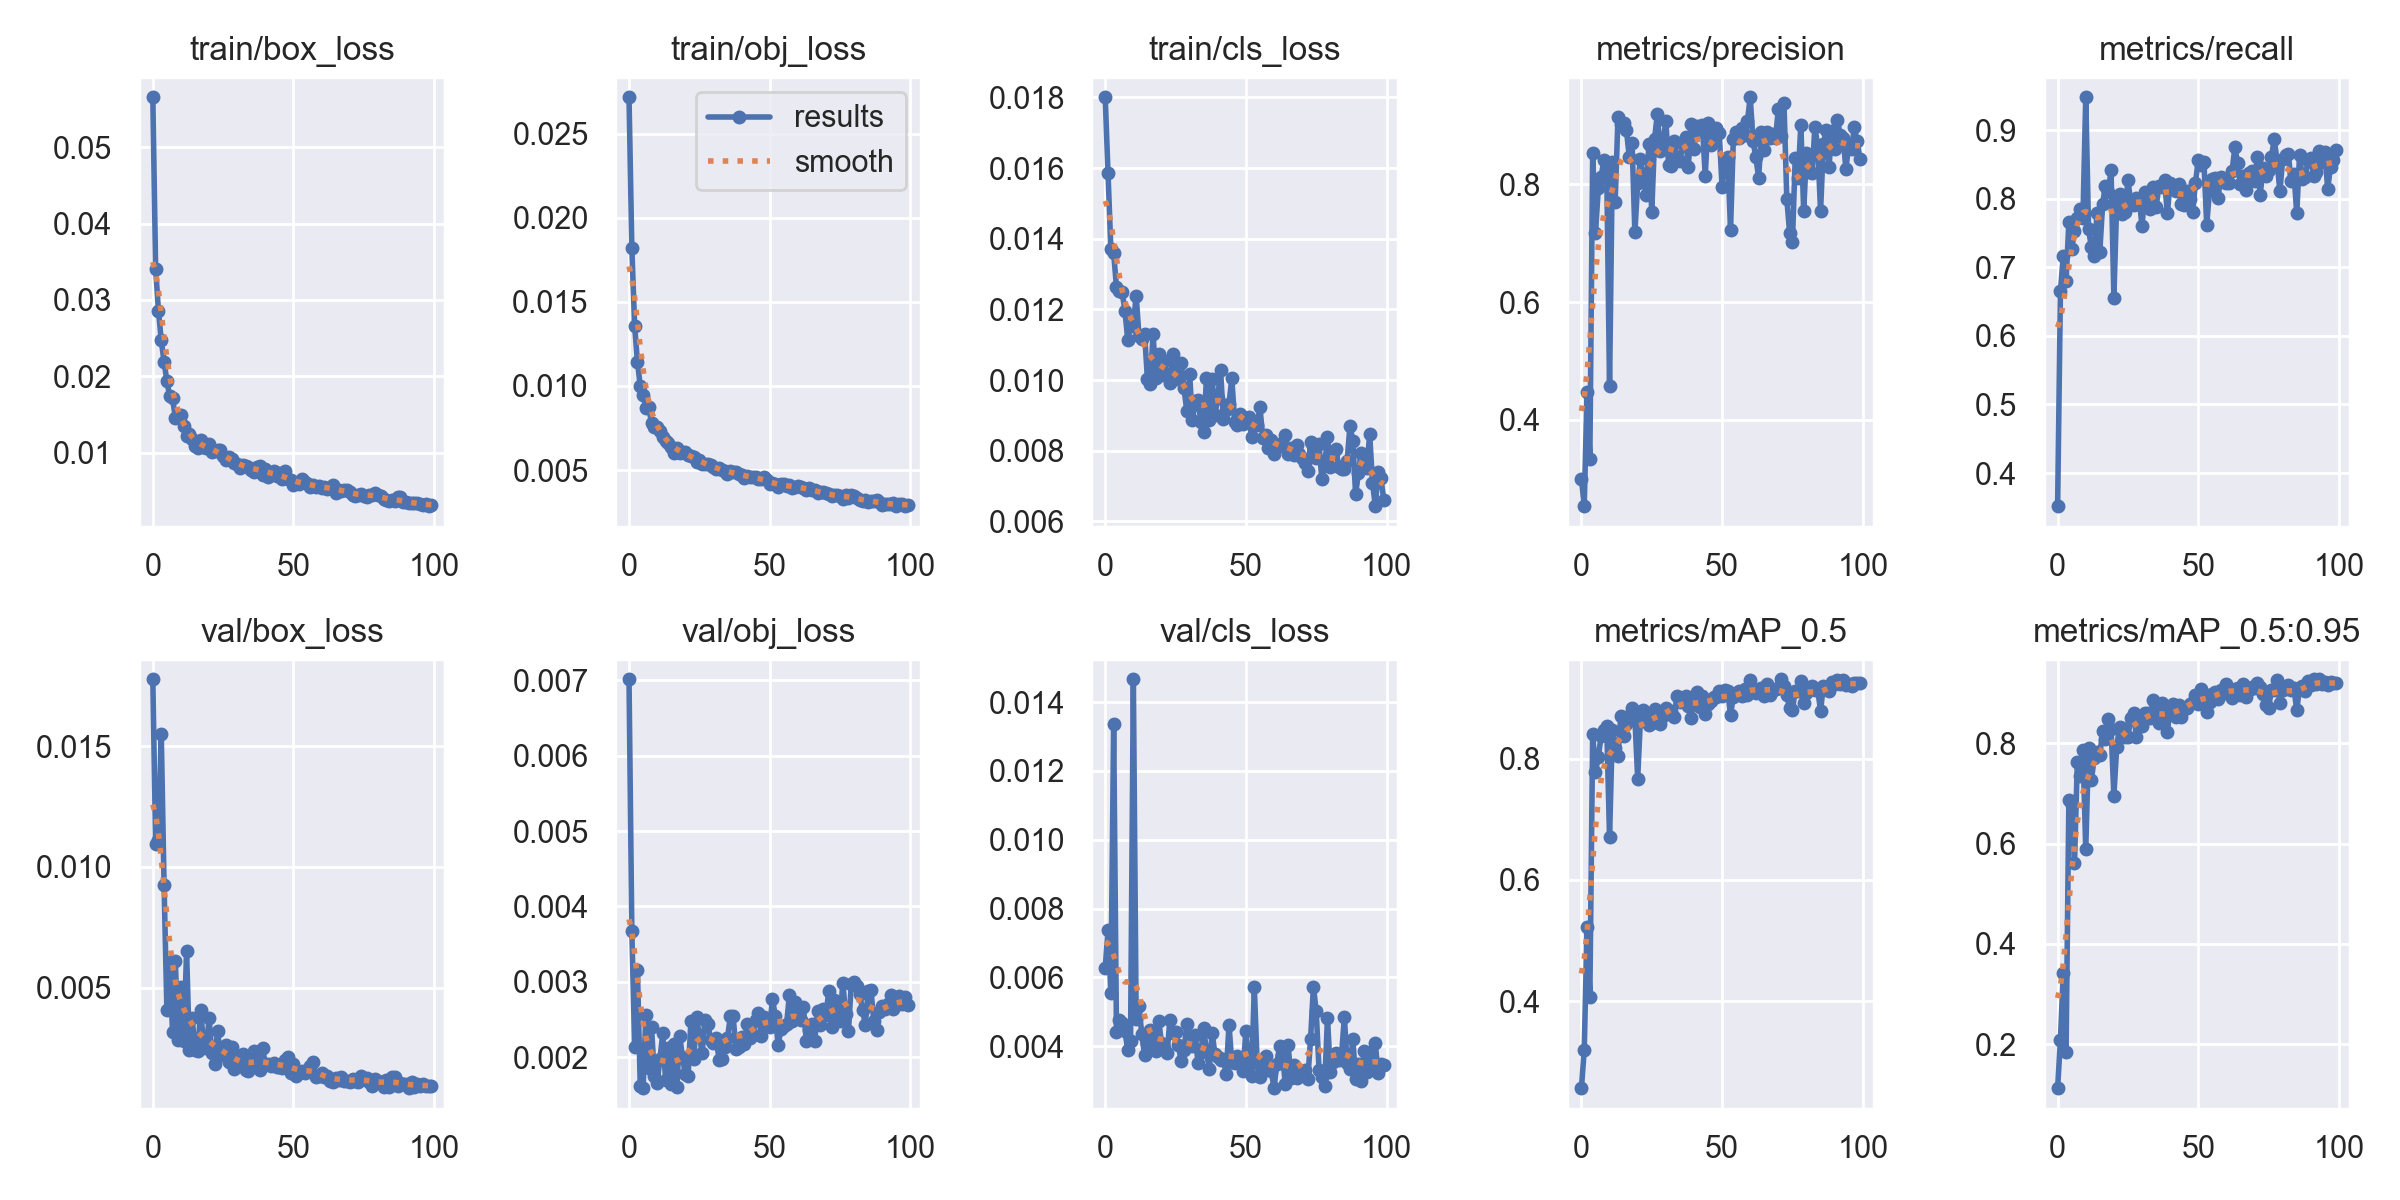

The data file committed next to this chart (first rows):
epoch, train/box_loss, train/obj_loss, train/cls_loss, metrics/precision, metrics/recall, metrics/mAP_0.5, metrics/mAP_0.5:0.95, val/box_loss, val/obj_loss, val/cls_loss, x/lr0, x/lr1, x/lr2
0, 0.05653, 0.02717, 0.01801, 0.3007, 0.3517, 0.2564, 0.1121, 0.01776, 0.007015, 0.006284, 0.07029, 0.003302, 0.003302
1, 0.0341, 0.01822, 0.01585, 0.2539, 0.6649, 0.3188, 0.2081, 0.01095, 0.003678, 0.00737, 0.04022, 0.006569, 0.006569
2, 0.02861, 0.01357, 0.01372, 0.4476, 0.7169, 0.5218, 0.3418, 0.01109, 0.00214, 0.00555, 0.01009, 0.009771, 0.009771
3, 0.02469, 0.01144, 0.0136, 0.3338, 0.6804, 0.4072, 0.1839, 0.01552, 0.003154, 0.01336, 0.009703, 0.009703, 0.009703
4, 0.02191, 0.009994, 0.01263, 0.8522, 0.7658, 0.8405, 0.6872, 0.009244, 0.001613, 0.004412, 0.009703, 0.009703, 0.009703
5, 0.01937, 0.009442, 0.01251, 0.7169, 0.7266, 0.7784, 0.6772, 0.004092, 0.001588, 0.004764, 0.009604, 0.009604, 0.009604
6, 0.01737, 0.008696, 0.0125, 0.7926, 0.7523, 0.8035, 0.5604, 0.006065, 0.002556, 0.004668, 0.009505, 0.009505, 0.009505
7, 0.01716, 0.008733, 0.01197, 0.8125, 0.7715, 0.8369, 0.7634, 0.003196, 0.001856, 0.004431, 0.009406, 0.009406, 0.009406
8, 0.01457, 0.007819, 0.01115, 0.8408, 0.7857, 0.8481, 0.7353, 0.006121, 0.0024, 0.003901, 0.009307, 0.009307, 0.009307
9, 0.01487, 0.007533, 0.01153, 0.8233, 0.7718, 0.8542, 0.7871, 0.002854, 0.001747, 0.004143, 0.009208, 0.009208, 0.009208
10, 0.01492, 0.007579, 0.01155, 0.457, 0.948, 0.6702, 0.5896, 0.005053, 0.00165, 0.01467, 0.009109, 0.009109, 0.009109
11, 0.01354, 0.007346, 0.01239, 0.838, 0.7552, 0.8477, 0.79, 0.002797, 0.00198, 0.004778, 0.00901, 0.00901, 0.00901
12, 0.01219, 0.006951, 0.01124, 0.7705, 0.7297, 0.8181, 0.7264, 0.006517, 0.002315, 0.005155, 0.008911, 0.008911, 0.008911
13, 0.01251, 0.00674, 0.01116, 0.9143, 0.717, 0.805, 0.7701, 0.002443, 0.001691, 0.004354, 0.008812, 0.008812, 0.008812
14, 0.01174, 0.006593, 0.01131, 0.9017, 0.7788, 0.8703, 0.7818, 0.003749, 0.002123, 0.00374, 0.008713, 0.008713, 0.008713
15, 0.01082, 0.006371, 0.01004, 0.9035, 0.7225, 0.8383, 0.7776, 0.002421, 0.001642, 0.004066, 0.008614, 0.008614, 0.008614
16, 0.01064, 0.006001, 0.009882, 0.8912, 0.7926, 0.8581, 0.8239, 0.002395, 0.002173, 0.004481, 0.008515, 0.008515, 0.008515
17, 0.01165, 0.006317, 0.01131, 0.8468, 0.8187, 0.8702, 0.8082, 0.004106, 0.001605, 0.004093, 0.008416, 0.008416, 0.008416
18, 0.01071, 0.005992, 0.01007, 0.8702, 0.8098, 0.8831, 0.849, 0.002683, 0.002284, 0.00385, 0.008317, 0.008317, 0.008317
19, 0.01057, 0.006061, 0.01073, 0.7185, 0.8414, 0.8681, 0.8278, 0.00253, 0.002004, 0.004738, 0.008218, 0.008218, 0.008218
20, 0.01108, 0.006072, 0.01015, 0.8015, 0.656, 0.7674, 0.6958, 0.003753, 0.001773, 0.004103, 0.008119, 0.008119, 0.008119
21, 0.01004, 0.005872, 0.01055, 0.842, 0.794, 0.8674, 0.7922, 0.002295, 0.001746, 0.003956, 0.00802, 0.00802, 0.00802
22, 0.01028, 0.005821, 0.01011, 0.8138, 0.8075, 0.88, 0.8324, 0.001871, 0.002485, 0.003793, 0.007921, 0.007921, 0.007921
23, 0.01036, 0.005801, 0.009917, 0.7816, 0.7782, 0.8656, 0.8313, 0.003232, 0.001972, 0.004766, 0.007822, 0.007822, 0.007822
24, 0.01037, 0.005462, 0.01074, 0.8687, 0.7805, 0.8559, 0.8136, 0.002208, 0.002532, 0.004379, 0.007723, 0.007723, 0.007723
25, 0.009508, 0.005626, 0.01028, 0.7521, 0.8273, 0.8592, 0.8131, 0.002215, 0.00229, 0.004424, 0.007624, 0.007624, 0.007624
26, 0.00902, 0.005382, 0.01002, 0.8769, 0.7937, 0.8826, 0.8515, 0.002623, 0.002052, 0.004021, 0.007525, 0.007525, 0.007525
27, 0.00947, 0.005372, 0.01049, 0.9196, 0.7914, 0.8727, 0.8611, 0.001952, 0.002499, 0.003572, 0.007426, 0.007426, 0.007426
28, 0.009235, 0.005349, 0.009768, 0.8555, 0.8016, 0.8582, 0.812, 0.002562, 0.002444, 0.003891, 0.007327, 0.007327, 0.007327
29, 0.008614, 0.005282, 0.009132, 0.8705, 0.7999, 0.8703, 0.8461, 0.001649, 0.002232, 0.004644, 0.007228, 0.007228, 0.007228
30, 0.008569, 0.005159, 0.01017, 0.9068, 0.7597, 0.8845, 0.8347, 0.002093, 0.002191, 0.004075, 0.007129, 0.007129, 0.007129
31, 0.008, 0.005044, 0.008867, 0.8321, 0.8096, 0.878, 0.8602, 0.001761, 0.002259, 0.004019, 0.00703, 0.00703, 0.00703
32, 0.008378, 0.005131, 0.009395, 0.8303, 0.8034, 0.8794, 0.8608, 0.002259, 0.001958, 0.004317, 0.006931, 0.006931, 0.006931
33, 0.008277, 0.004983, 0.00945, 0.874, 0.785, 0.8692, 0.8511, 0.001601, 0.00197, 0.00351, 0.006832, 0.006832, 0.006832
34, 0.008091, 0.004927, 0.008806, 0.8426, 0.8171, 0.9033, 0.8869, 0.001579, 0.002138, 0.003819, 0.006733, 0.006733, 0.006733
35, 0.007795, 0.004771, 0.008539, 0.8388, 0.7875, 0.893, 0.8597, 0.00189, 0.002254, 0.004514, 0.006634, 0.006634, 0.006634
36, 0.007497, 0.004916, 0.01007, 0.8676, 0.8188, 0.8964, 0.8398, 0.002372, 0.00254, 0.003844, 0.006535, 0.006535, 0.006535
37, 0.008103, 0.004879, 0.008864, 0.8799, 0.8178, 0.9038, 0.8803, 0.001873, 0.002544, 0.003328, 0.006436, 0.006436, 0.006436
38, 0.008291, 0.004884, 0.01004, 0.8293, 0.8271, 0.8865, 0.8534, 0.001607, 0.002102, 0.004386, 0.006337, 0.006337, 0.006337
39, 0.007147, 0.004744, 0.009018, 0.9018, 0.7786, 0.8669, 0.822, 0.002515, 0.002139, 0.003774, 0.006238, 0.006238, 0.006238
40, 0.007837, 0.004702, 0.009503, 0.8602, 0.8226, 0.8996, 0.8697, 0.00185, 0.002268, 0.003683, 0.006139, 0.006139, 0.006139
41, 0.006882, 0.004529, 0.01029, 0.8985, 0.8152, 0.9096, 0.8786, 0.00186, 0.002179, 0.003605, 0.00604, 0.00604, 0.00604
42, 0.007297, 0.004652, 0.008891, 0.8893, 0.8118, 0.8847, 0.8525, 0.001784, 0.002443, 0.003625, 0.005941, 0.005941, 0.005941
43, 0.007656, 0.004597, 0.009166, 0.9011, 0.821, 0.9029, 0.8769, 0.001911, 0.002259, 0.003187, 0.005842, 0.005842, 0.005842
44, 0.006913, 0.004601, 0.009329, 0.8142, 0.792, 0.8734, 0.8535, 0.001735, 0.002287, 0.004616, 0.005743, 0.005743, 0.005743
45, 0.007381, 0.004606, 0.01005, 0.9028, 0.7909, 0.8911, 0.8685, 0.001721, 0.002497, 0.003533, 0.005644, 0.005644, 0.005644
46, 0.00662, 0.004449, 0.008826, 0.8664, 0.8111, 0.8947, 0.8707, 0.001691, 0.002581, 0.003519, 0.005545, 0.005545, 0.005545
47, 0.007543, 0.004473, 0.008734, 0.8788, 0.8003, 0.9018, 0.8787, 0.002009, 0.002276, 0.00372, 0.005446, 0.005446, 0.005446
48, 0.006562, 0.004575, 0.009044, 0.8959, 0.7813, 0.9014, 0.8823, 0.002144, 0.002532, 0.003525, 0.005347, 0.005347, 0.005347
49, 0.006456, 0.004383, 0.008766, 0.886, 0.8234, 0.9126, 0.8971, 0.001472, 0.002436, 0.003276, 0.005248, 0.005248, 0.005248
50, 0.005767, 0.004187, 0.008911, 0.7948, 0.8568, 0.903, 0.8776, 0.001871, 0.002404, 0.004443, 0.005149, 0.005149, 0.005149
51, 0.005984, 0.004239, 0.008957, 0.8399, 0.8489, 0.9131, 0.9079, 0.00135, 0.002769, 0.003515, 0.00505, 0.00505, 0.00505
52, 0.005878, 0.004169, 0.008389, 0.846, 0.8543, 0.9113, 0.8992, 0.001493, 0.002546, 0.003125, 0.004951, 0.004951, 0.004951
53, 0.00653, 0.003973, 0.008725, 0.7225, 0.7615, 0.8731, 0.8627, 0.001557, 0.002161, 0.005714, 0.004852, 0.004852, 0.004852
54, 0.006134, 0.004171, 0.008735, 0.8769, 0.8127, 0.9014, 0.8826, 0.001488, 0.002371, 0.003516, 0.004753, 0.004753, 0.004753
55, 0.00596, 0.004181, 0.009237, 0.8878, 0.8287, 0.9084, 0.8993, 0.001587, 0.002418, 0.003096, 0.004654, 0.004654, 0.004654
56, 0.005493, 0.004021, 0.008369, 0.8788, 0.8299, 0.9114, 0.9016, 0.001753, 0.002435, 0.003577, 0.004555, 0.004555, 0.004555
57, 0.005821, 0.004104, 0.008439, 0.8952, 0.8009, 0.9043, 0.889, 0.001943, 0.002825, 0.003722, 0.004456, 0.004456, 0.004456
58, 0.005523, 0.003922, 0.008075, 0.8826, 0.8323, 0.9152, 0.9061, 0.001315, 0.002474, 0.003359, 0.004357, 0.004357, 0.004357
59, 0.005665, 0.003981, 0.008307, 0.9066, 0.8249, 0.9051, 0.9013, 0.001349, 0.002738, 0.003288, 0.004258, 0.004258, 0.004258
... 40 more rows
